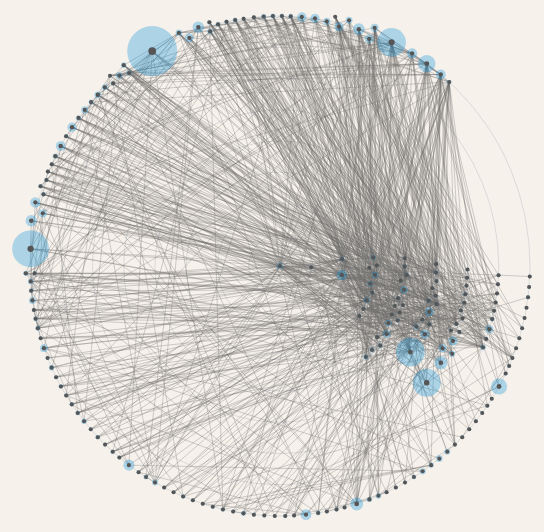
D3 v5 page, settled after 360 driven frames (6 s of simulated time); the page loaded 1 data file(s).


// ── scripts/app.js

const drag = simulation => {
  
  function dragstarted(d) {
    if (!d3.event.active) simulation.alphaTarget(0.3).restart();
    d.fx = d.x;
    d.fy = d.y;
  }
  
  function dragged(d) {
    d.fx = d3.event.x;
    d.fy = d3.event.y;
  }
  
  function dragended(d) {
    if (!d3.event.active) simulation.alphaTarget(0);
    d.fx = null;
    d.fy = null;
  }
  
  return d3.drag()
      .on("start", dragstarted)
      .on("drag", dragged)
      .on("end", dragended);
};

d3.json("data/assemblies.json")
	.then(source => {

		const width = 960;
      	const height = 600;

      	const scaleAngle = d3.scaleLinear()
      							.domain([0, 150]) // todo
      							.range([0, Math.PI  * 2]);

		const scaleLevel =d3.scaleLinear()
							.domain(d3.extent(source, d => d.Level))
							.range([height/2 - 50, 0]);

		const scaleTotal = d3.scaleLinear()
		 						.range([2, 25])
		 						.domain(d3.extent(source, d => d.MembersInfo.Total));

		const nameMap = {};
		const data = source.filter((assembly, pos) => {
			const firstPos = source.findIndex(item => item.Name == assembly.Name);
			const isDuplicate = pos > firstPos;
			return !isDuplicate;
		});

 		data.sort((a, b) => (a.Level - b.Level) || (a.Dependencies.length - b.Dependencies.length));
 		const levelOffsets = {};
		data.forEach((assembly, idx) => {
			levelOffsets[assembly.Level] =  (levelOffsets[assembly.Level] || 0) + 1;
			const angle = scaleAngle(levelOffsets[assembly.Level]);
			const dist = scaleLevel(assembly.Level);

			assembly["id"] = idx;
			nameMap[assembly.Name] = idx;
			assembly["y"] = dist * Math.sin(angle);
			assembly["x"] = dist * Math.cos(angle);
		});

		const links = data.map(assembly => 
							assembly.Dependencies.map(dependency => ({ 
									sourceId: assembly.id,
									source: assembly, 
									targetId: nameMap[dependency],
									target: data[nameMap[dependency]]
								})
							)
						)
						.flat()
						.filter(link => link.target !== undefined); //todo?

		const simulation = d3.forceSimulation(data)
					.force("collide", d3.forceCollide().radius(d => scaleTotal(d.MembersInfo.Total) + 2))
					.force("radial", d3.forceRadial(d => scaleLevel(d.Level)))
					.stop();

		for (let i = 0; i < 200; ++i) {
		    simulation.tick();
		}

 		const svg = d3.select("#root")
 						.append("svg")
 							.attr("width", width)
 							.attr("height", height)
 						.append("g")
 							.attr("transform", `translate(${ width / 2}, ${ 50 })`)
 							.attr("transform", `translate(${ width / 2}, ${ height / 2})`);

 		//draw circles
		const levels = new Set(data.map(d => d.Level));
		svg
			.append("g")
				.attr("class", "axis")
			.selectAll("circle")
				.data([...levels])
				.join("circle")
					.attr("r", d => scaleLevel(d))
					.style("fill", "none")
					.style("stroke", "#dadada")
					.style("stroke-width", "1px");

		//draw assemblies graph
		const link = svg.append("g").attr("class", "link")
		    			.selectAll("line")
		    				.data(links)
		    				.join("line")
			    				.attr("x1", d => d.source.x)
						        .attr("y1", d => d.source.y)
						        .attr("x2", d => d.target.x)
						        .attr("y2", d => d.target.y)
			      					.style("stroke-width", 1)
			      					.style("stroke", "#333")
			      					.style("opacity", 0.3);

		const onMouseOver = (d) => {
			link
				.transition(200)
				.style("opacity", (l) => (l.source.Name == d.Name) ? 1 : 0.3)
				.style("stroke", (l) => (l.source.Name == d.Name) ? "tomato" : "#333");
		}

		const onMouseOut = (d) => {
			link
				.transition(200)
				.style("opacity", 0.3)
				.style("stroke", "#333");
		}

		 const node = svg
		 				.append("g")
		 					.attr("class", "nodes")
						.selectAll("g")
						    .data(data)
						    .join("g")
						    	.attr("class", "node")
						    	.attr("transform", d => `translate(${d.x || 0}, ${d.y || 0})`)
						    	.on("mouseout", onMouseOut)
						    	.on("mouseover", onMouseOver);

		const circles = node
						.append("circle")
							.attr("class", "member")
							.attr("r", d => scaleTotal(d.MembersInfo.Total))
							.style("fill", )

		const innerCircles = node
						.append("circle")
							.attr("class", "type")
							.attr("r", d => scaleTotal(d.TypesInfo.Total))
							.style("fill", )

		const labels = node.append("text").text(d => `${ d.Name } ${ d.Dependencies.length }`);
		simulation.on("tick", () => {
		    link
		        .attr("x1", d => d.source.x)
		        .attr("y1", d => d.source.y)
		        .attr("x2", d => d.target.x)
		        .attr("y2", d => d.target.y);

		    node.attr("transform", d => `translate(${ d.x }, ${ d.y })`);

		});

}).catch(error => console.log(err));


### data: data/assemblies.json
[
 {
  "Name": "Microsoft.AspNetCore",
  "FullName": "Microsoft.AspNetCore, Version=2.0.0.0, C…",
  "Version": "=2.0.0.0",
  "Level": 0,
  "Dependencies": [
   "netstandard",
   "Microsoft.AspNetCore.Hosting.Abstraction…",
   "Microsoft.AspNetCore.Http.Abstractions",
   "Microsoft.AspNetCore.Routing",
   "Microsoft.Extensions.DependencyInjection…",
   "Microsoft.Extensions.Logging",
   "Microsoft.Extensions.DependencyInjection",
   "Microsoft.Extensions.Configuration.Abstr…",
   "... 10 more items"
  ],
  "TypesInfo": {
   "Total": 1,
   "Interface": 0,
   "Abstract": 1,
   "Public": 1,
   "Sealed": 1
  },
  "MembersInfo": {
   "Total": 12,
   "Methods": 12,
   "Properties": 0,
   "Fields": 0,
   "Constructors": 0,
   "Events": 0,
   "NestedTypes": 0
  },
  "ModulesInfo": {
   "Total": 1,
   "Resource": 0
  }
 },
 {
  "Name": "Microsoft.AspNetCore.Diagnostics",
  "FullName": "Microsoft.AspNetCore.Diagnostics, Versio…",
  "Version": "=2.0.0.0",
  "Level": 0,
  "Dependencies": [
   "netstandard",
   "Microsoft.AspNetCore.Http.Abstractions",
   "System.Text.Encodings.Web",
   "Microsoft.Extensions.Logging.Abstraction…",
   "Microsoft.Extensions.FileProviders.Abstr…",
   "System.Diagnostics.DiagnosticSource",
   "Microsoft.Extensions.Options",
   "Microsoft.AspNetCore.Hosting.Abstraction…",
   "... 7 more items"
  ],
  "TypesInfo": {
   "Total": 20,
   "Interface": 0,
   "Abstract": 5,
   "Public": 20,
   "Sealed": 4
  },
  "MembersInfo": {
   "Total": 174,
   "Methods": 140,
   "Properties": 19,
   "Fields": 0,
   "Constructors": 15,
   "Events": 0,
   "NestedTypes": 0
  },
  "ModulesInfo": {
   "Total": 1,
   "Resource": 0
  }
 },
 {
  "Name": "Microsoft.AspNetCore.Hosting",
  "FullName": "Microsoft.AspNetCore.Hosting, Version=2.…",
  "Version": "=2.0.0.0",
  "Level": 1,
  "Dependencies": [
   "netstandard",
   "Microsoft.AspNetCore.Hosting.Abstraction…",
   "Microsoft.AspNetCore.Http.Abstractions",
   "Microsoft.Extensions.DependencyInjection…",
   "Microsoft.Extensions.Configuration.Abstr…",
   "Microsoft.Extensions.DependencyInjection",
   "System.Diagnostics.DiagnosticSource",
   "Microsoft.Extensions.Logging",
   "... 17 more items"
  ],
  "TypesInfo": {
   "Total": 27,
   "Interface": 1,
   "Abstract": 6,
   "Public": 26,
   "Sealed": 5
  },
  "MembersInfo": {
   "Total": 296,
   "Methods": 235,
   "Properties": 37,
   "Fields": 1,
   "Constructors": 21,
   "Events": 0,
   "NestedTypes": 0
  },
  "ModulesInfo": {
   "Total": 1,
   "Resource": 0
  }
 },
 {
  "Name": "Microsoft.AspNetCore.Routing",
  "FullName": "Microsoft.AspNetCore.Routing, Version=2.…",
  "Version": "=2.0.0.0",
  "Level": 1,
  "Dependencies": [
   "netstandard",
   "Microsoft.Extensions.Logging.Abstraction…",
   "Microsoft.AspNetCore.Http.Abstractions",
   "Microsoft.AspNetCore.Routing.Abstraction…",
   "Microsoft.Extensions.Options",
   "System.Text.Encodings.Web",
   "Microsoft.Extensions.ObjectPool",
   "Microsoft.Extensions.Primitives",
   "... 2 more items"
  ],
  "TypesInfo": {
   "Total": 70,
   "Interface": 4,
   "Abstract": 13,
   "Public": 69,
   "Sealed": 13
  },
  "MembersInfo": {
   "Total": 695,
   "Methods": 518,
   "Properties": 109,
   "Fields": 4,
   "Constructors": 63,
   "Events": 0,
   "NestedTypes": 0
  },
  "ModulesInfo": {
   "Total": 1,
   "Resource": 0
  }
 },
 {
  "Name": "Microsoft.AspNetCore.Server.IISIntegrati…",
  "FullName": "Microsoft.AspNetCore.Server.IISIntegrati…",
  "Version": "=2.0.0.0",
  "Level": 1,
  "Dependencies": [
   "netstandard",
   "Microsoft.AspNetCore.Hosting.Abstraction…",
   "Microsoft.Extensions.DependencyInjection…",
   "Microsoft.AspNetCore.HttpOverrides",
   "Microsoft.AspNetCore.Authentication.Abst…",
   "System.Security.Principal.Windows",
   "Microsoft.AspNetCore.Http.Abstractions",
   "Microsoft.Extensions.Primitives",
   "... 4 more items"
  ],
  "TypesInfo": {
   "Total": 5,
   "Interface": 0,
   "Abstract": 1,
   "Public": 5,
   "Sealed": 1
  },
  "MembersInfo": {
   "Total": 39,
   "Methods": 29,
   "Properties": 3,
   "Fields": 3,
   "Constructors": 4,
   "Events": 0,
   "NestedTypes": 0
  },
  "ModulesInfo": {
   "Total": 1,
   "Resource": 0
  }
 },
 {
  "Name": "Microsoft.AspNetCore.Server.Kestrel",
  "FullName": "Microsoft.AspNetCore.Server.Kestrel, Ver…",
  "Version": "=2.0.0.0",
  "Level": 1,
  "Dependencies": [
   "netstandard",
   "Microsoft.AspNetCore.Hosting.Abstraction…",
   "Microsoft.AspNetCore.Server.Kestrel.Core",
   "Microsoft.Extensions.DependencyInjection…",
   "Microsoft.AspNetCore.Server.Kestrel.Tran…",
   "Microsoft.Extensions.Options",
   "Microsoft.AspNetCore.Hosting.Server.Abst…"
  ],
  "TypesInfo": {
   "Total": 1,
   "Interface": 0,
   "Abstract": 1,
   "Public": 1,
   "Sealed": 1
  },
  "MembersInfo": {
   "Total": 6,
   "Methods": 6,
   "Properties": 0,
   "Fields": 0,
   "Constructors": 0,
   "Events": 0,
   "NestedTypes": 0
  },
  "ModulesInfo": {
   "Total": 1,
   "Resource": 0
  }
 },
 {
  "Name": "Microsoft.AspNetCore.Server.Kestrel.Http…",
  "FullName": "Microsoft.AspNetCore.Server.Kestrel.Http…",
  "Version": "=2.0.0.0",
  "Level": 0,
  "Dependencies": [
   "netstandard",
   "Microsoft.AspNetCore.Server.Kestrel.Core",
   "Microsoft.AspNetCore.Hosting.Abstraction…",
   "Microsoft.Extensions.Logging.Abstraction…",
   "Microsoft.AspNetCore.Http.Features",
   "Microsoft.Extensions.DependencyInjection…"
  ],
  "TypesInfo": {
   "Total": 4,
   "Interface": 0,
   "Abstract": 1,
   "Public": 4,
   "Sealed": 2
  },
  "MembersInfo": {
   "Total": 51,
   "Methods": 38,
   "Properties": 6,
   "Fields": 4,
   "Constructors": 3,
   "Events": 0,
   "NestedTypes": 0
  },
  "ModulesInfo": {
   "Total": 1,
   "Resource": 0
  }
 },
 {
  "Name": "Microsoft.Extensions.Configuration.Envir…",
  "FullName": "Microsoft.Extensions.Configuration.Envir…",
  "Version": "=2.0.0.0",
  "Level": 2,
  "Dependencies": [
   "netstandard",
   "Microsoft.Extensions.Configuration.Abstr…",
   "Microsoft.Extensions.Configuration"
  ],
  "TypesInfo": {
   "Total": 3,
   "Interface": 0,
   "Abstract": 1,
   "Public": 3,
   "Sealed": 1
  },
  "MembersInfo": {
   "Total": 27,
   "Methods": 23,
… [head cut at 6 KiB]